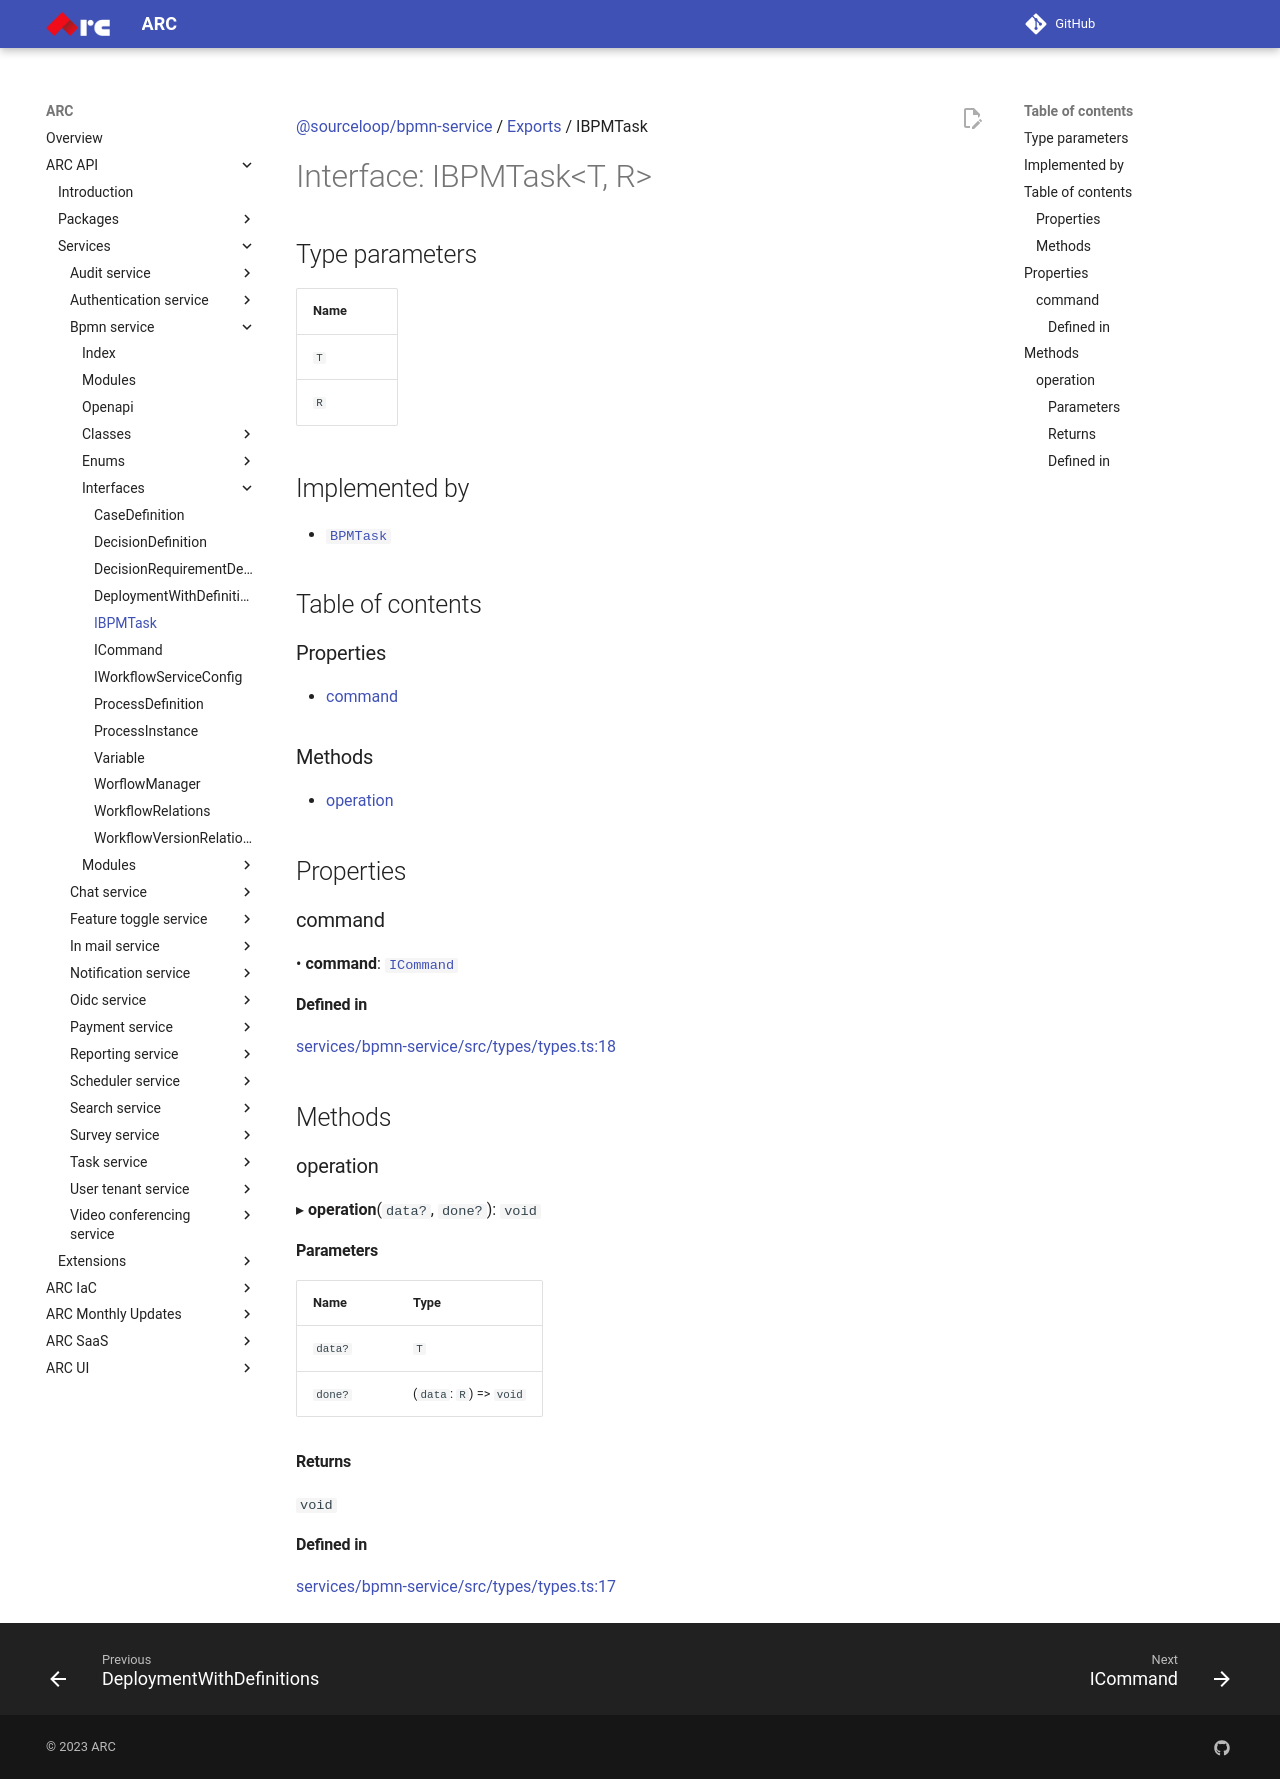

repository: sourcefuse/arc-docs · page: arc-api-docs/services/bpmn-service/interfaces/IBPMTask/index.html · generator: mkdocs

[@sourceloop/bpmn-service](../README.md) / [Exports](../modules.md) / IBPMTask

# Interface: IBPMTask<T, R\>

## Type parameters

| Name |
| :------ |
| `T` |
| `R` |

## Implemented by

- [`BPMTask`](../classes/BPMTask.md)

## Table of contents

### Properties

- [command](IBPMTask.md#command)

### Methods

- [operation](IBPMTask.md#operation)

## Properties

### command

• **command**: [`ICommand`](ICommand.md)

#### Defined in

[services/bpmn-service/src/types/types.ts:18](https://github.com/sourcefuse/loopback4-microservice-catalog/blob/eb9d4d57/services/bpmn-service/src/types/types.ts#L18)

## Methods

### operation

▸ **operation**(`data?`, `done?`): `void`

#### Parameters

| Name | Type |
| :------ | :------ |
| `data?` | `T` |
| `done?` | (`data`: `R`) => `void` |

#### Returns

`void`

#### Defined in

[services/bpmn-service/src/types/types.ts:17](https://github.com/sourcefuse/loopback4-microservice-catalog/blob/eb9d4d57/services/bpmn-service/src/types/types.ts#L17)
